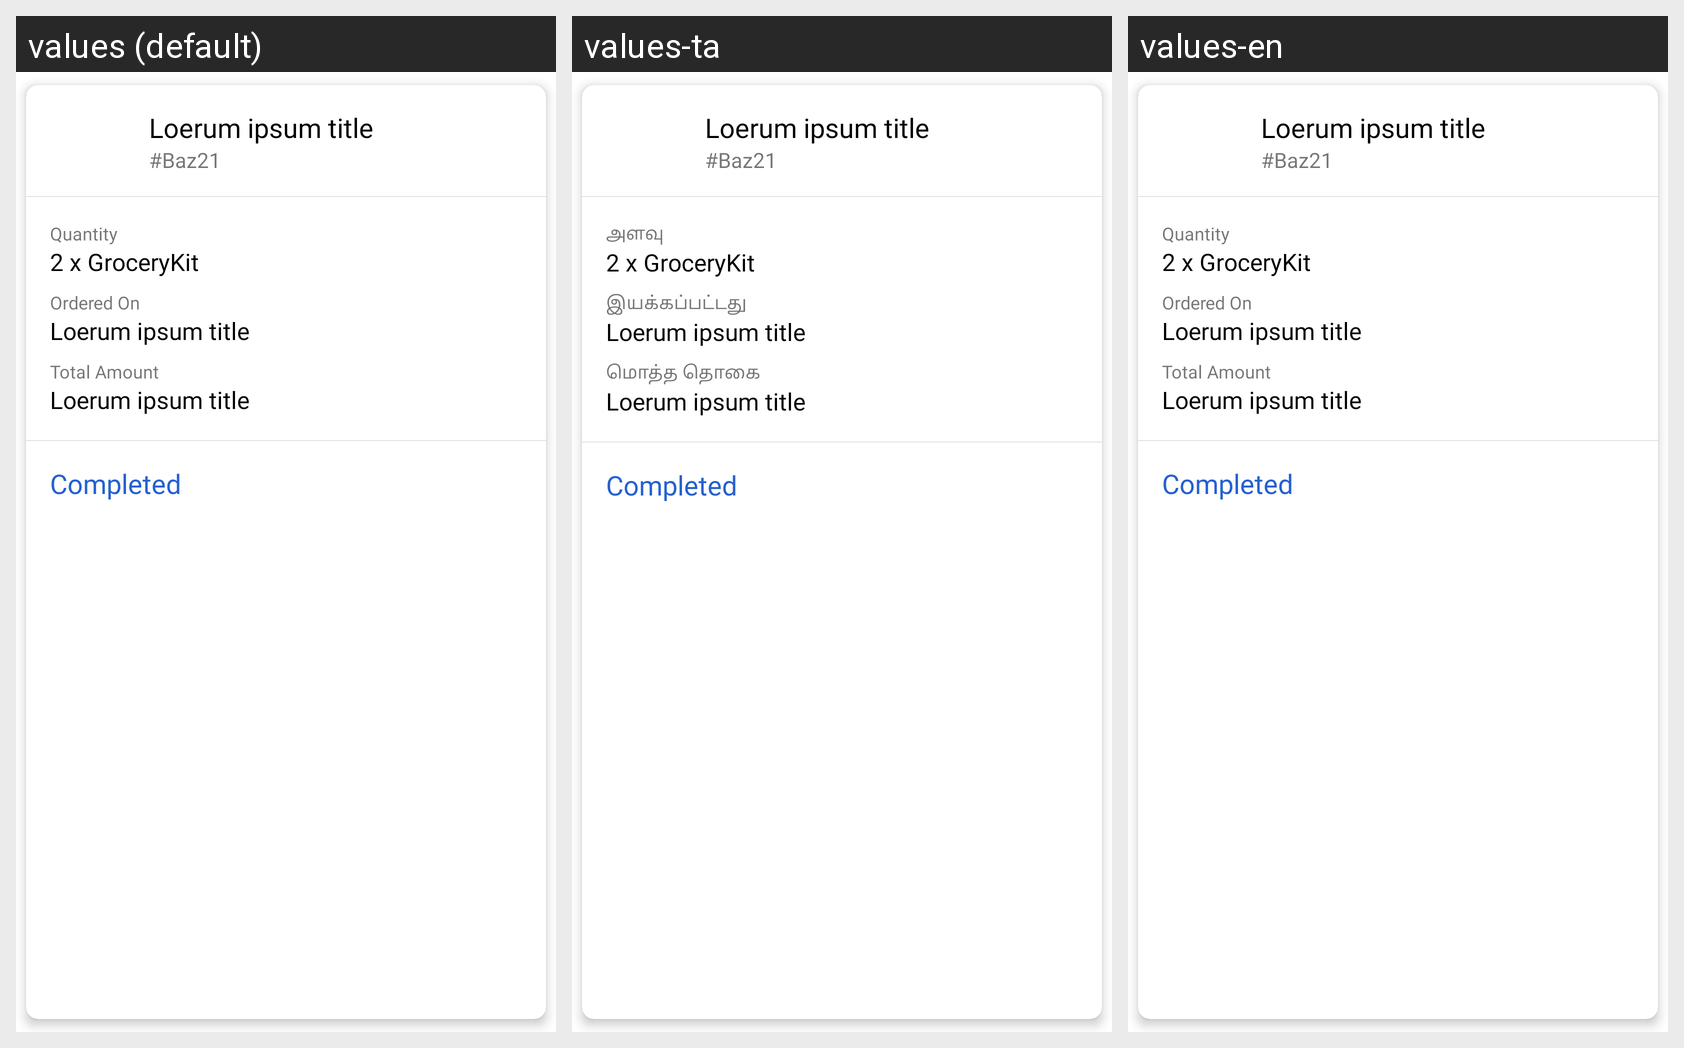

The Android screen above is rendered under several locales of the same app. Produce the string resources it draws, with the default and per-locale values.
Android screen res/layout/myorder_list.xml rendered under 3 locales, left to right: values (default), values-ta, values-en. Device: Nexus 5 (rendered at 1080×1920; each locale shown at half size, 540×960, under a caption strip naming it); theme AppTheme.
Strings drawn on this screen, with the default value and each locale's value (text and hints the layout hard-codes, and strings that could not be matched under every locale, appear in the picture but are not listed):

Quantity
  values: Quantity
  values-ta: அளவு
  values-en: Quantity

orderon
  values: Ordered On
  values-ta: இயக்கப்பட்டது
  values-en: Ordered On

totalamount
  values: Total Amount
  values-ta: மொத்த தொகை
  values-en: Total Amount
